Dataset: data (GitHub, TeddyDharma/Food-Recommender). Classes: ayam betutu, beberuk terong, coto makassar, gudeg, kerak telor, mie aceh, nasi kuning, nasi pecel, papeda, pempek, peuyeum, rawon, rendang, sate madura, serabi, soto banjar, soto lamongan, tahu sumedang.

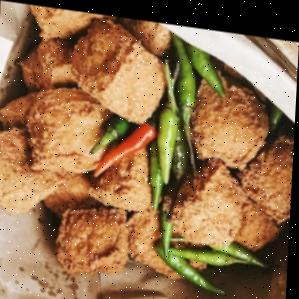
Label: tahu sumedang

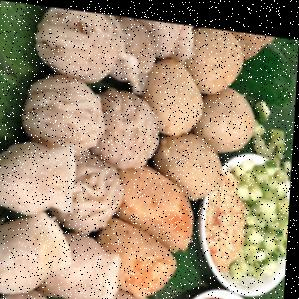
Label: pempek

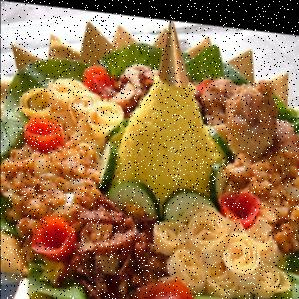
Label: nasi kuning

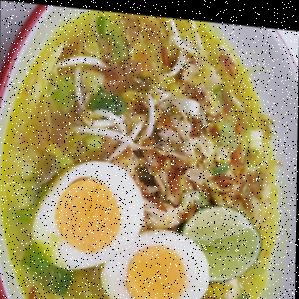
Label: soto lamongan

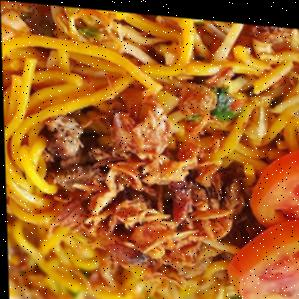
Label: mie aceh

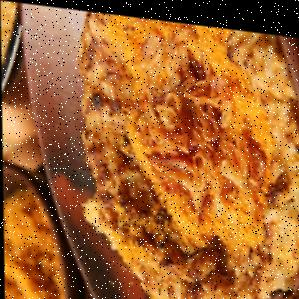
Label: kerak telor
